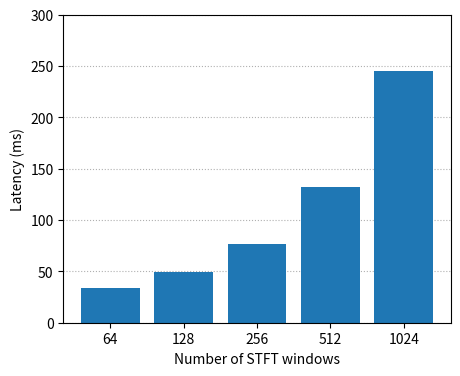

Here is the Python script that generated this plot: (Note: this script raises an exception after producing the figure.)
import matplotlib.pyplot as plt
import numpy as np

windows = [64, 128, 256, 512, 1024]
latencies = [34, 49, 77, 132, 245]

x_labels = list(map(str, windows))

xs = np.arange(len(windows))  # the x locations for the groups

plt.rc('axes', axisbelow=True)
plt.rc('grid', linestyle=":")
plt.figure(figsize=(5, 4), dpi=160)
plt.grid(axis="y", )
plt.bar(xs, latencies)

plt.xlabel('Number of STFT windows')
plt.ylabel('Latency (ms)')
plt.xticks(ticks=xs, labels=list(map(str, windows)))
plt.yticks(np.arange(0, 301, step=50))

# Display the plot
plt.savefig("../output/figures/windows-latency.png")
plt.show()
